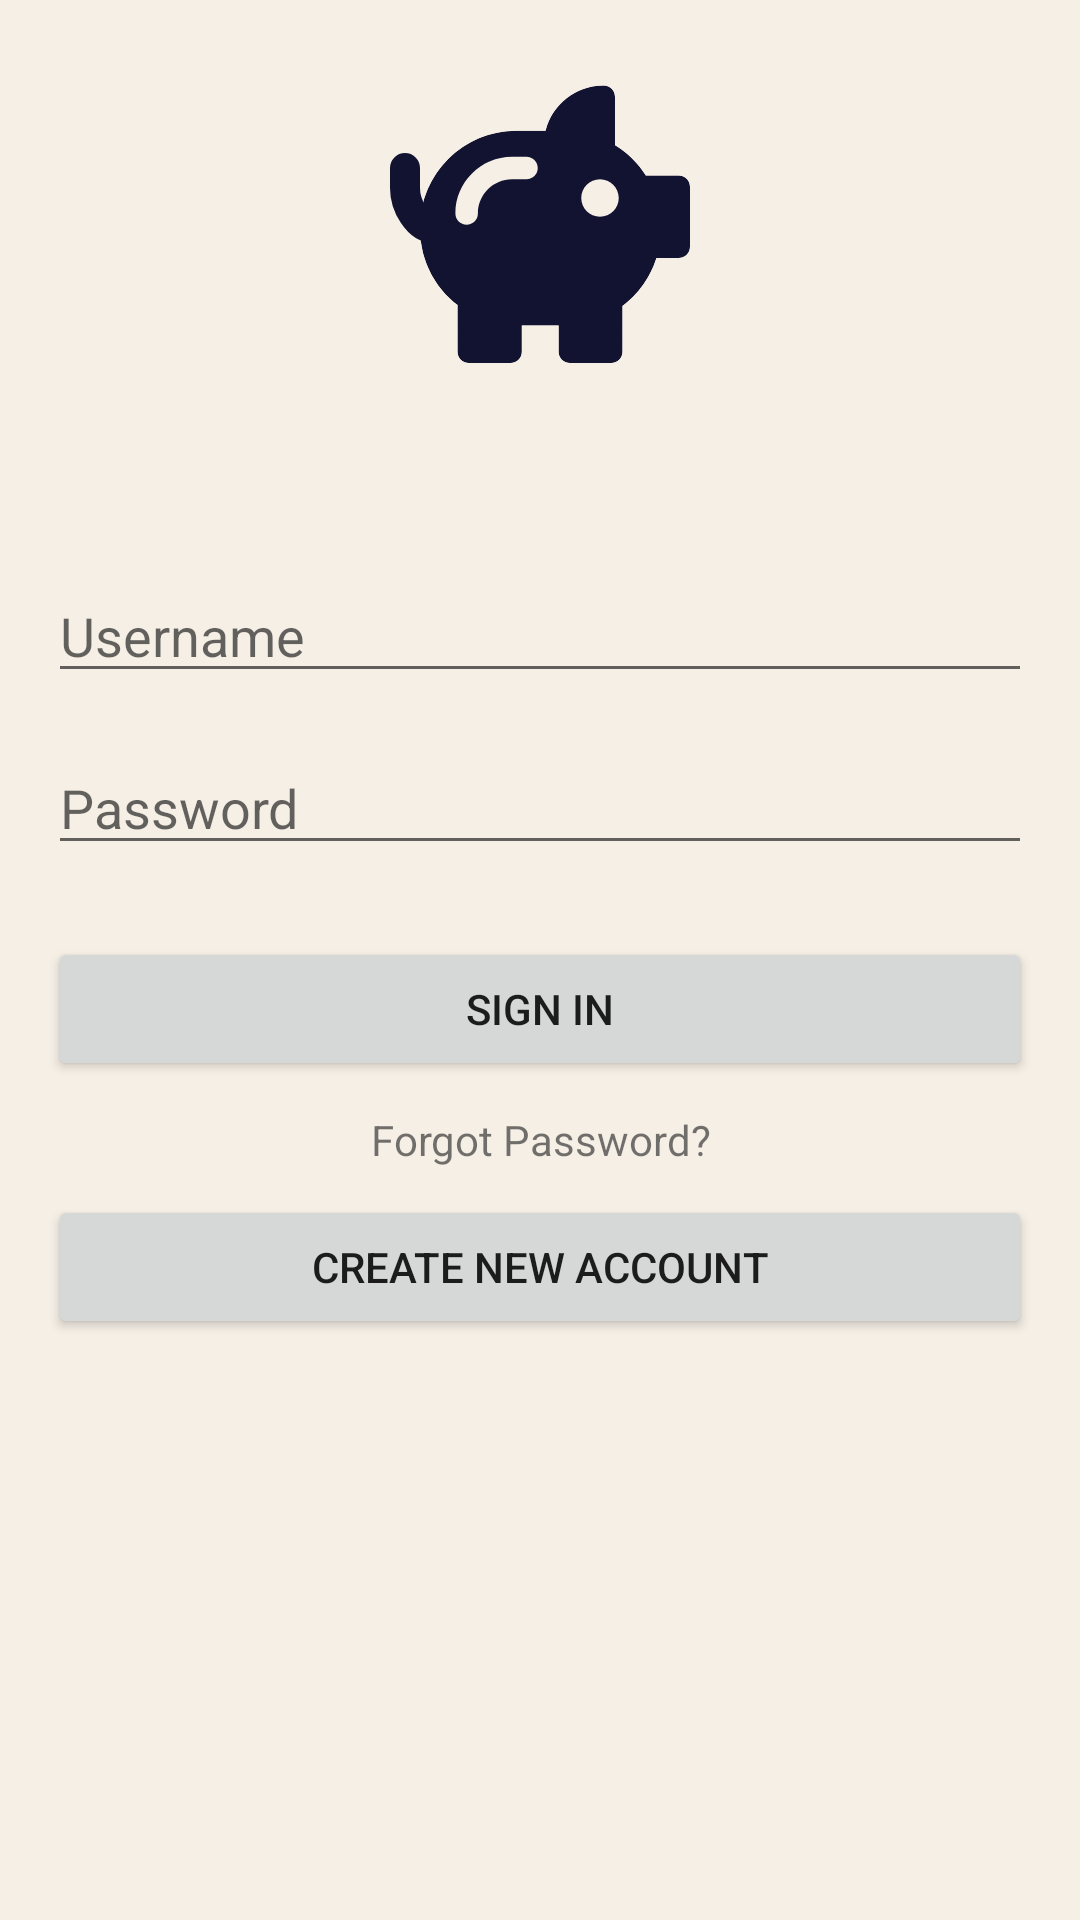

Android layout source for this screen:
<!-- AndroidManifest.xml: application theme Theme.ExpenseTracker -->
<!-- res/layout/fragment_signin.xml -->
<?xml version="1.0" encoding="utf-8"?>
<RelativeLayout xmlns:android="http://schemas.android.com/apk/res/android"
    android:layout_width="match_parent"
    android:layout_height="match_parent"
    android:padding="16dp">

    
    <ImageView
        android:id="@+id/logoImageView"
        android:layout_width="120dp"
        android:layout_height="120dp"
        android:layout_centerHorizontal="true"
        android:src="@drawable/budgets" />
]
    

    <EditText
        android:id="@+id/usernameEditText"
        android:layout_width="match_parent"
        android:layout_height="wrap_content"
        android:layout_below="@+id/errorText"
        android:layout_marginTop="17dp"
        android:hint="@string/username"
        android:inputType="text" />

    <EditText
        android:id="@+id/passwordEditText"
        android:layout_width="match_parent"
        android:layout_height="wrap_content"
        android:layout_below="@id/usernameEditText"
        android:hint="@string/password"
        android:inputType="textPassword"
        android:layout_marginTop="16dp" />

    
    <Button
        android:id="@+id/signInButton"
        android:layout_width="match_parent"
        android:layout_height="wrap_content"
        android:layout_below="@id/passwordEditText"
        android:text="@string/sign_in"
        android:layout_marginTop="24dp" />

    

    <Button
        android:id="@+id/signUpButton"
        android:layout_width="match_parent"
        android:layout_height="wrap_content"
        android:layout_below="@id/passwordEditText"
        android:layout_marginTop="110dp"
        android:text="@string/create_new_account" />

    <TextView
        android:id="@+id/forgotPasswordTextView"
        android:layout_width="match_parent"
        android:layout_height="wrap_content"
        android:layout_below="@+id/signInButton"
        android:layout_marginTop="10dp"
        android:gravity="center"
        android:text="@string/forgot_password" />

    <TextView
        android:id="@+id/errorText"
        android:layout_width="match_parent"
        android:layout_height="wrap_content"
        android:layout_below="@+id/logoImageView"
        android:layout_marginTop="15dp"
        android:textAlignment="center"
        android:textSize="16sp" />

</RelativeLayout>
<!-- resources referenced by this layout -->
<resources>
  <!-- drawable budgets (drawable) -->
  <vector xmlns:android="http://schemas.android.com/apk/res/android"
      android:width="24dp"
      android:height="24dp"
      android:viewportWidth="24"
      android:viewportHeight="24">
    <path
        android:pathData="M4.89,12C3.85,12 3,10.51 3,9.33V8"
        android:strokeLineJoin="round"
        android:strokeWidth="2"
        android:fillColor="#00000000"
        android:strokeColor="#121331"
        android:strokeLineCap="round"/>
    <group>
      <clip-path
          android:pathData="M12.373,5.51C12.811,3.774 14.378,2.5 16.25,2.5C16.664,2.5 17,2.836 17,3.25V6.472C17.832,6.982 18.537,7.678 19.059,8.5H21.25C21.664,8.5 22,8.836 22,9.25V13.25C22,13.664 21.664,14 21.25,14H19.767C19.358,15.293 18.559,16.408 17.5,17.201V20.25C17.5,20.664 17.164,21 16.75,21H13.99C13.576,21 13.24,20.664 13.24,20.25V18.5H10.79V20.25C10.79,20.664 10.454,21 10.04,21H7.25C6.836,21 6.5,20.664 6.5,20.25V17.137C4.977,15.978 4,14.14 4,12.07V11.94C4,8.397 6.875,5.51 10.43,5.51H12.373ZM7.86,11.03C7.86,9.774 8.884,8.75 10.14,8.75H11.1C11.514,8.75 11.85,8.414 11.85,8C11.85,7.586 11.514,7.25 11.1,7.25H10.14C8.056,7.25 6.36,8.946 6.36,11.03C6.36,11.444 6.696,11.78 7.11,11.78C7.524,11.78 7.86,11.444 7.86,11.03ZM16,11.25C16.69,11.25 17.25,10.69 17.25,10C17.25,9.31 16.69,8.75 16,8.75C15.31,8.75 14.75,9.31 14.75,10C14.75,10.69 15.31,11.25 16,11.25Z"
          android:fillType="evenOdd"/>
      <path
          android:pathData="M21.25,9.25V13.25H19.19C18.87,14.74 17.98,16.01 16.75,16.81V20.25H13.99V17.75H10.04V20.25H7.25V16.75C5.74,15.75 4.75,14.03 4.75,12.07V11.94C4.75,8.81 7.29,6.26 10.43,6.26H13.01C13.13,4.57 14.53,3.25 16.25,3.25V6.91C17.26,7.43 18.09,8.25 18.63,9.25H21.25Z"
          android:strokeLineJoin="round"
          android:strokeWidth="1.5"
          android:fillColor="#121331"
          android:strokeColor="#121331"
          android:strokeLineCap="round"/>
    </group>
  </vector>
  <string name="create_new_account">Create new account</string>
  <string name="forgot_password">Forgot Password?</string>
  <string name="password">Password</string>
  <string name="sign_in">Sign In</string>
  <string name="username">Username</string>
  <style name="Theme.ExpenseTracker" parent="Theme.MaterialComponents.DayNight.DarkActionBar">
          
          <item name="colorPrimary">@color/forest_green_dark</item>
          <item name="colorPrimaryVariant">@color/forest_green_medium</item>
          <item name="colorOnPrimary">@color/white</item>
          
          <item name="colorSecondary">@color/cream_medium</item>
          <item name="colorSecondaryVariant">@color/cream_light</item>
          <item name="colorOnSecondary">@color/forest_green_dark</item>
          
          <item name="android:statusBarColor">?attr/colorPrimaryVariant</item>
          
          <item name="android:windowBackground">@color/cream_light</item>
      </style>
  <color name="forest_green_dark">#1A4D2E</color>
  <color name="forest_green_medium">#4F6F52</color>
  <color name="white">#FFFFFFFF</color>
  <color name="cream_medium">#E8DFCA</color>
  <color name="cream_light">#F5EFE6</color>
</resources>
